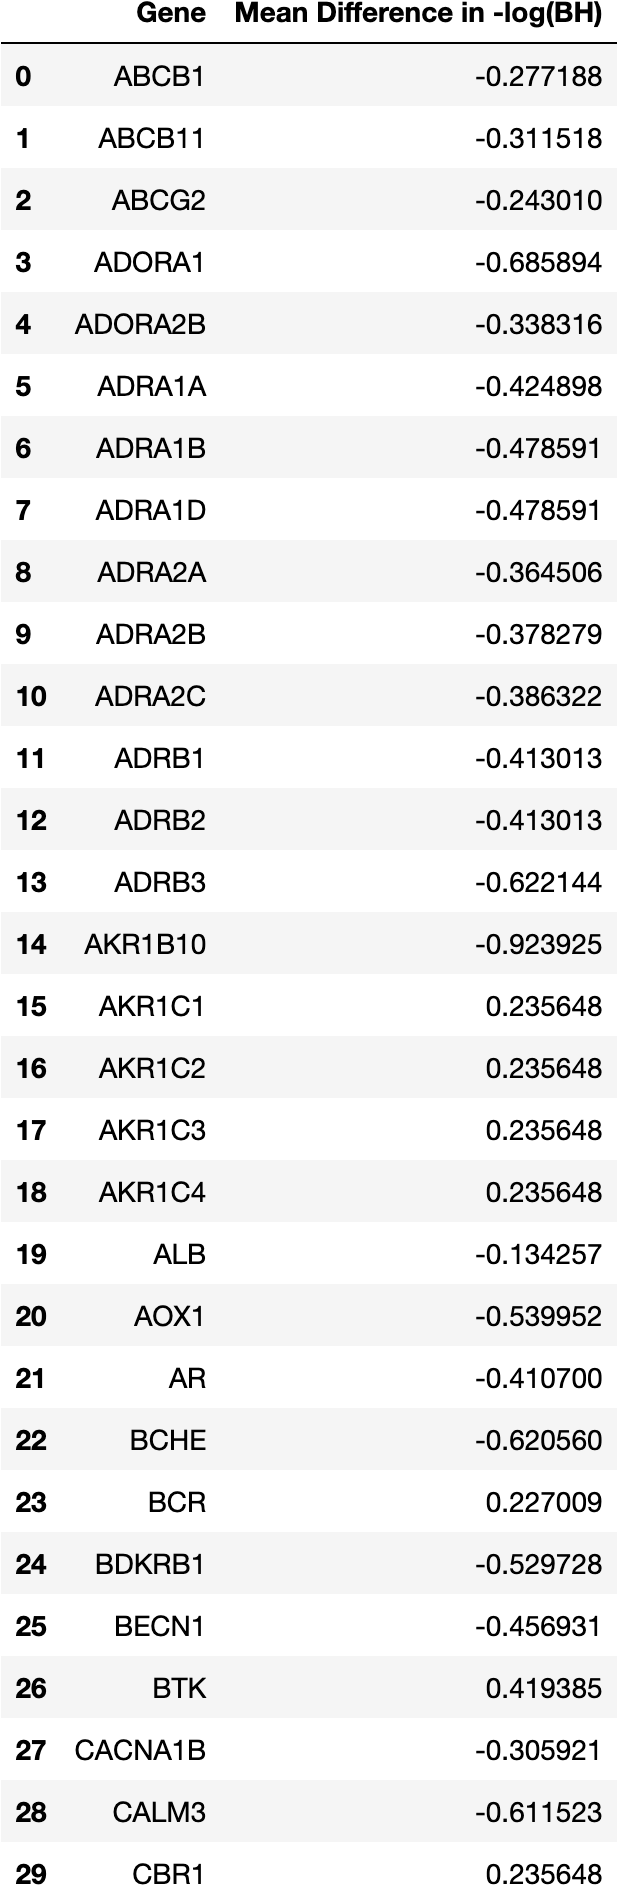

Source data for this figure (header and first rows):
Gene, Mean Difference in -log(BH)
ABCB1, -0.2772
ABCB11, -0.3115
ABCG2, -0.243
ADORA1, -0.6859
ADORA2B, -0.3383
ADRA1A, -0.4249
ADRA1B, -0.4786
ADRA1D, -0.4786
ADRA2A, -0.3645
ADRA2B, -0.3783
ADRA2C, -0.3863
ADRB1, -0.413
ADRB2, -0.413
ADRB3, -0.6221
AKR1B10, -0.9239
AKR1C1, 0.2356
AKR1C2, 0.2356
AKR1C3, 0.2356
AKR1C4, 0.2356
ALB, -0.1343
AOX1, -0.54
AR, -0.4107
BCHE, -0.6206
BCR, 0.227
BDKRB1, -0.5297
BECN1, -0.4569
BTK, 0.4194
CACNA1B, -0.3059
CALM3, -0.6115
CBR1, 0.2356
CBR3, 0.2356
CES1, -0.2431
CES2, -0.1666
CHRM1, -0.5526
CHRM2, -0.5479
CHRM3, -0.5403
CHRM4, -0.5274
CHRM5, -0.4702
CHRNA2, -0.7031
CHRNA3, -0.5168
CHRNA4, -0.3395
CHRNA7, -0.1442
CHRNB2, -0.3316
CHRNB4, -0.7031
CKS1B, -0.7031
COMT, -0.4938
CPNE1, 0.04794
CSK, 0.4194
CYP11A1, -0.4224
CYP11B1, -0.4875
CYP11B2, -0.5962
CYP17A1, -0.5962
CYP19A1, -0.6276
CYP1A1, -0.3691
CYP1A2, -0.4518
CYP1B1, -0.5477
CYP2A6, -0.3663
CYP2B6, -0.5368
CYP2C18, -0.7607
CYP2C19, -0.4784
... 150 more rows
